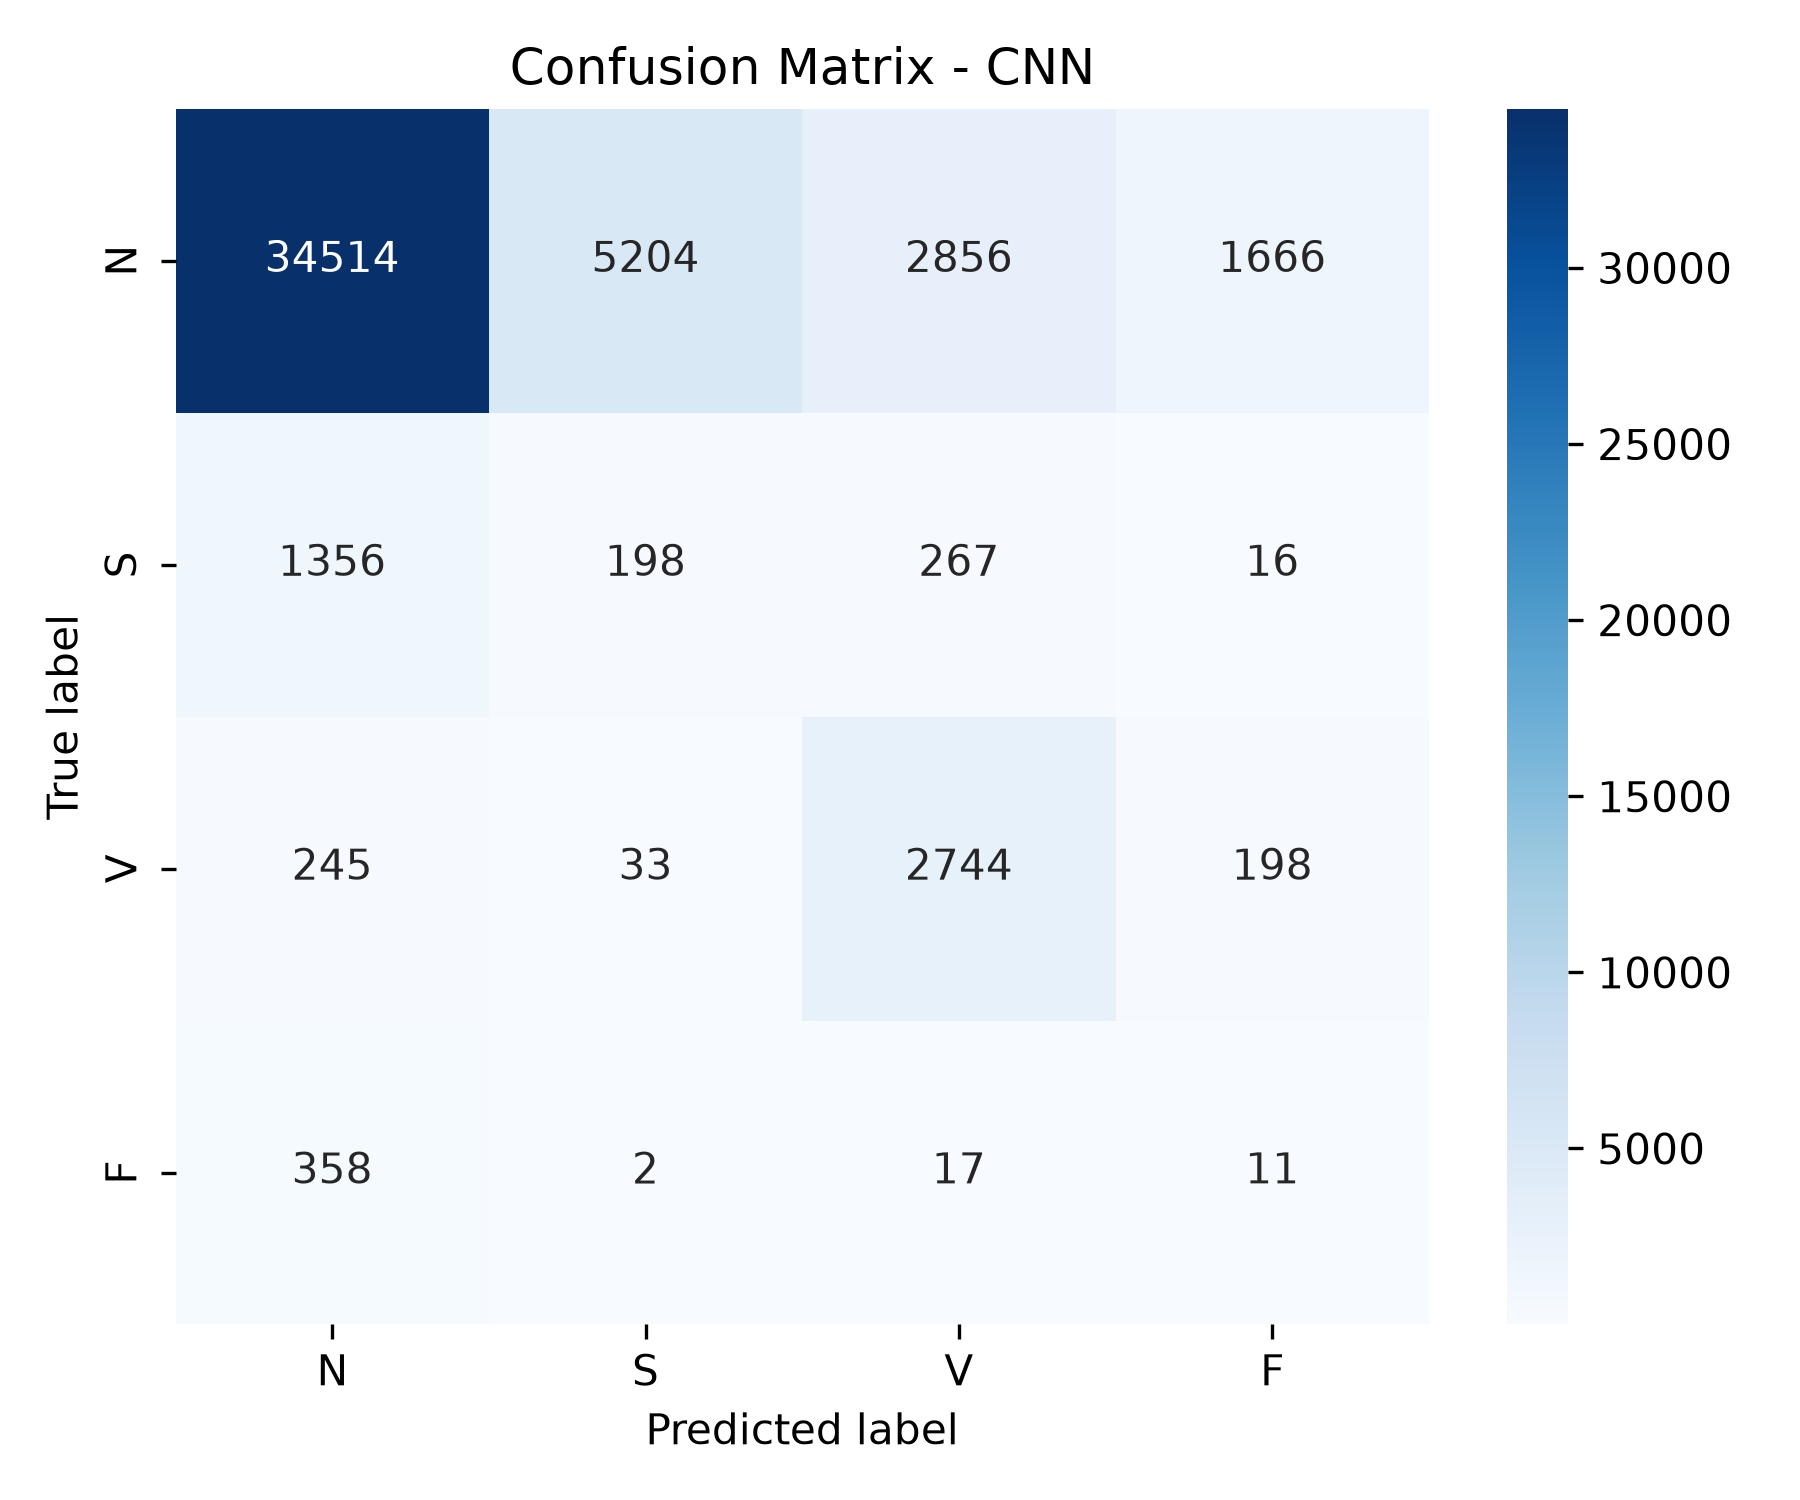

The file beside this chart, header and first rows:
, N, S, V, F
N, 34514, 5204, 2856, 1666
S, 1356, 198, 267, 16
V, 245, 33, 2744, 198
F, 358, 2, 17, 11
